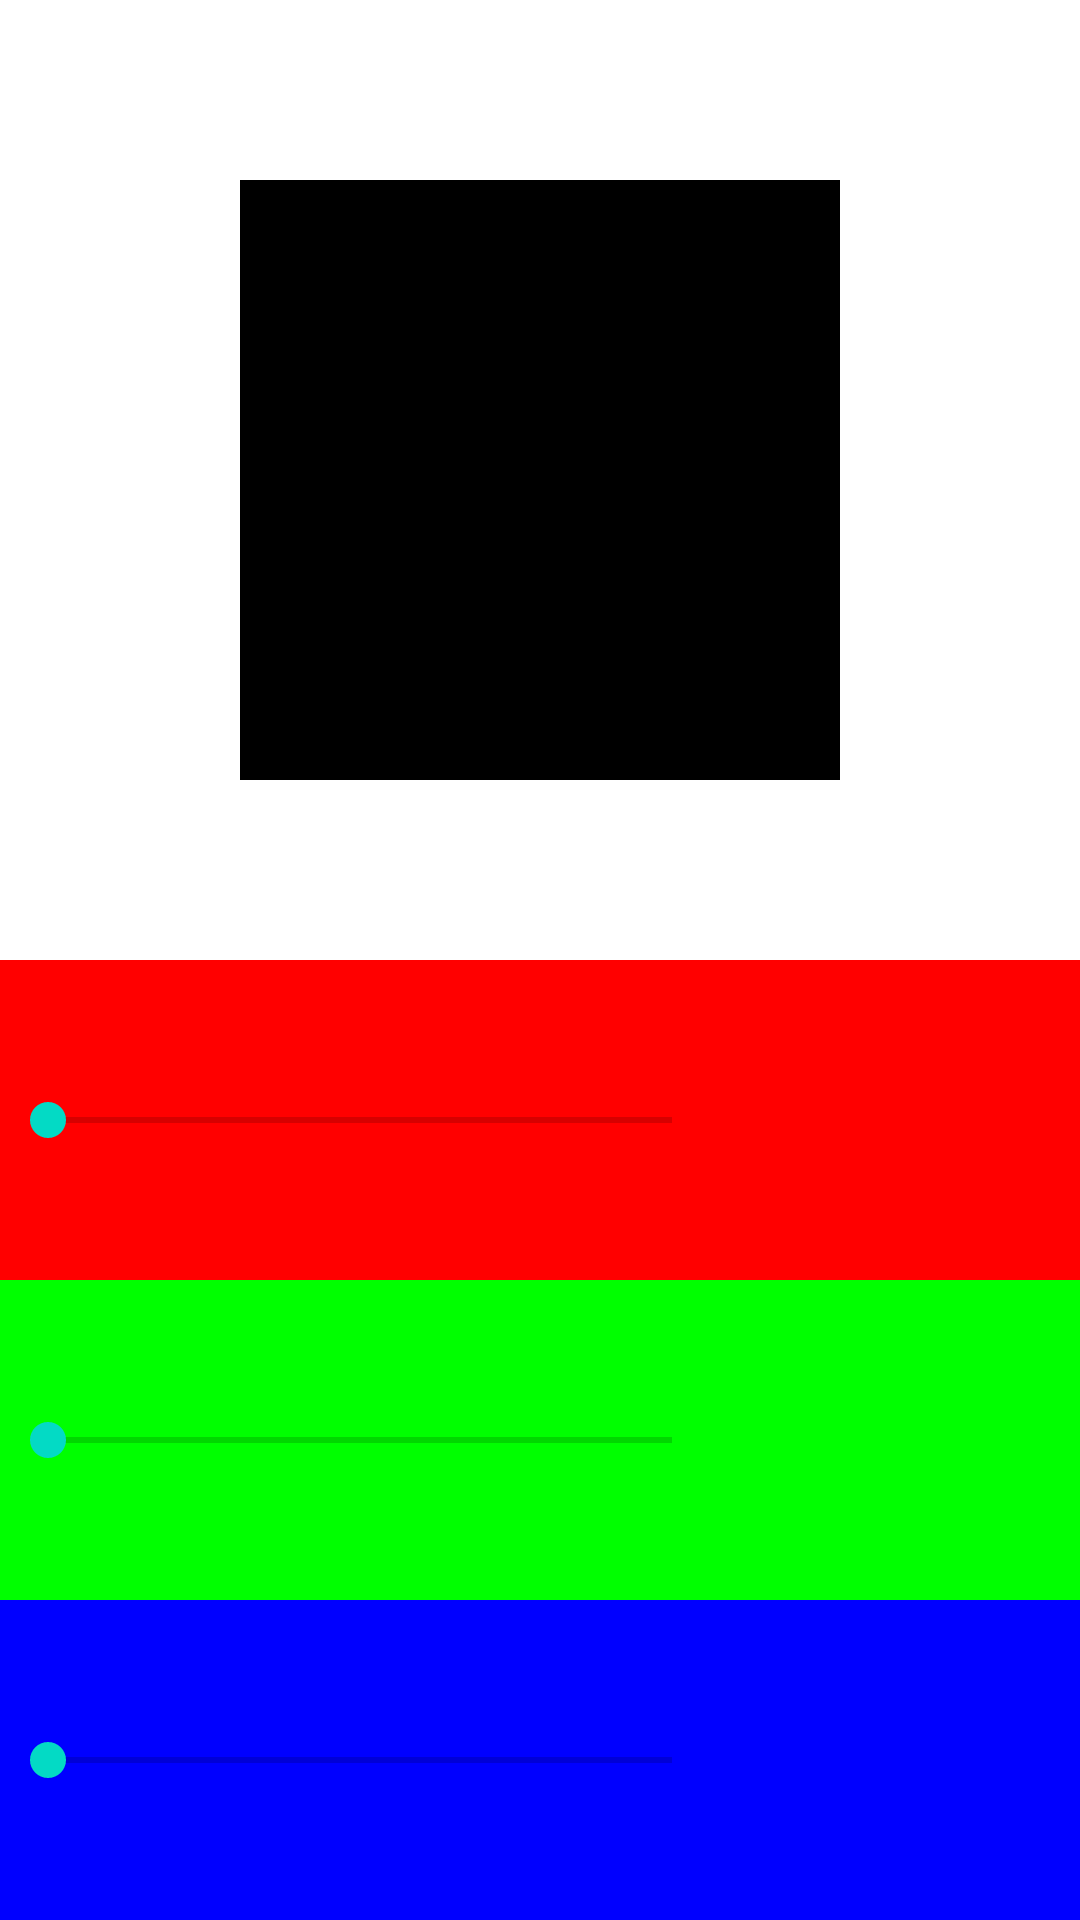

Android layout source for this screen:
<!-- AndroidManifest.xml: application theme Theme.RGBVisualizerLinear -->
<!-- res/layout/activity_main.xml -->
<?xml version="1.0" encoding="utf-8"?>
    <LinearLayout
    tools:context=".MainActivity"
    android:orientation="vertical"
    android:layout_height="match_parent"
    android:layout_width="match_parent"
    xmlns:tools="http://schemas.android.com/tools"
    xmlns:android="http://schemas.android.com/apk/res/android">

    <RelativeLayout
        android:layout_height="0dp"
        android:layout_width="match_parent"
        android:layout_weight="3"
        >

    <TextView
        android:layout_height="200dp"
        android:layout_width="200dp"
        android:background="@color/black"
        android:layout_centerInParent="true"
        android:text=""
        android:id="@+id/colorBox"
       />

    </RelativeLayout>

    <LinearLayout
    android:orientation="horizontal"
    android:layout_height="0dp"
    android:layout_width="match_parent"
    android:layout_weight="1"
    >

        <SeekBar
            android:layout_width="0dp"
            android:layout_height="match_parent"
            android:layout_weight="2"
            android:background="@color/red"
            android:id="@+id/redSeekBar"
            android:progress="0"
            android:max="255"
            />

        <TextView
            android:layout_width="0dp"
            android:layout_height="match_parent"
            android:layout_weight="1"
            android:text=""
            android:background="@color/red"
            android:gravity="center"
            android:id="@+id/redText"
            android:textColor="@color/black"
            android:textSize="20dp"
            />

    </LinearLayout>

    <LinearLayout
        android:orientation="horizontal"
        android:layout_height="0dp"
        android:layout_width="match_parent"
        android:layout_weight="1"
        >

        <SeekBar
            android:layout_width="0dp"
            android:layout_height="match_parent"
            android:layout_weight="2"
            android:background="@color/green"
            android:id="@+id/greenSeekBar"
            android:progress="0"
            android:max="255"
            />

        <TextView
            android:layout_width="0dp"
            android:layout_height="match_parent"
            android:layout_weight="1"
            android:text=""
            android:gravity="center"
            android:background="@color/green"
            android:id="@+id/greenText"
            android:textColor="@color/black"
            android:textSize="20dp"
            />

    </LinearLayout>

    <LinearLayout
        android:orientation="horizontal"
        android:layout_height="0dp"
        android:layout_width="match_parent"
        android:layout_weight="1"
        >
        <SeekBar
            android:layout_width="0dp"
            android:layout_height="match_parent"
            android:layout_weight="2"
            android:background="@color/blue"
            android:id="@+id/blueSeekBar"
            android:progress="0"
            android:max="255"
            />
        <TextView
            android:layout_width="0dp"
            android:layout_height="match_parent"
            android:layout_weight="1"
            android:text=""
            android:gravity="center"
            android:background="@color/blue"
            android:id="@+id/blueText"
            android:textColor="@color/black"
            android:textSize="20dp"
            />
    </LinearLayout>
</LinearLayout>
<!-- resources referenced by this layout -->
<resources>
  <color name="black">#FF000000</color>
  <color name="blue">#0000FF</color>
  <color name="green">#00FF00</color>
  <color name="red">#FF0000</color>
  <style name="Theme.RGBVisualizerLinear" parent="Theme.MaterialComponents.DayNight.DarkActionBar">
          
          <item name="colorPrimary">@color/purple_500</item>
          <item name="colorPrimaryVariant">@color/purple_700</item>
          <item name="colorOnPrimary">@color/white</item>
          
          <item name="colorSecondary">@color/teal_200</item>
          <item name="colorSecondaryVariant">@color/teal_700</item>
          <item name="colorOnSecondary">@color/black</item>
          
          <item name="android:statusBarColor" tools:targetApi="l">?attr/colorPrimaryVariant</item>
          
      </style>
  <color name="purple_500">#FF6200EE</color>
  <color name="purple_700">#FF3700B3</color>
  <color name="white">#FFFFFFFF</color>
  <color name="teal_200">#FF03DAC5</color>
  <color name="teal_700">#FF018786</color>
</resources>
